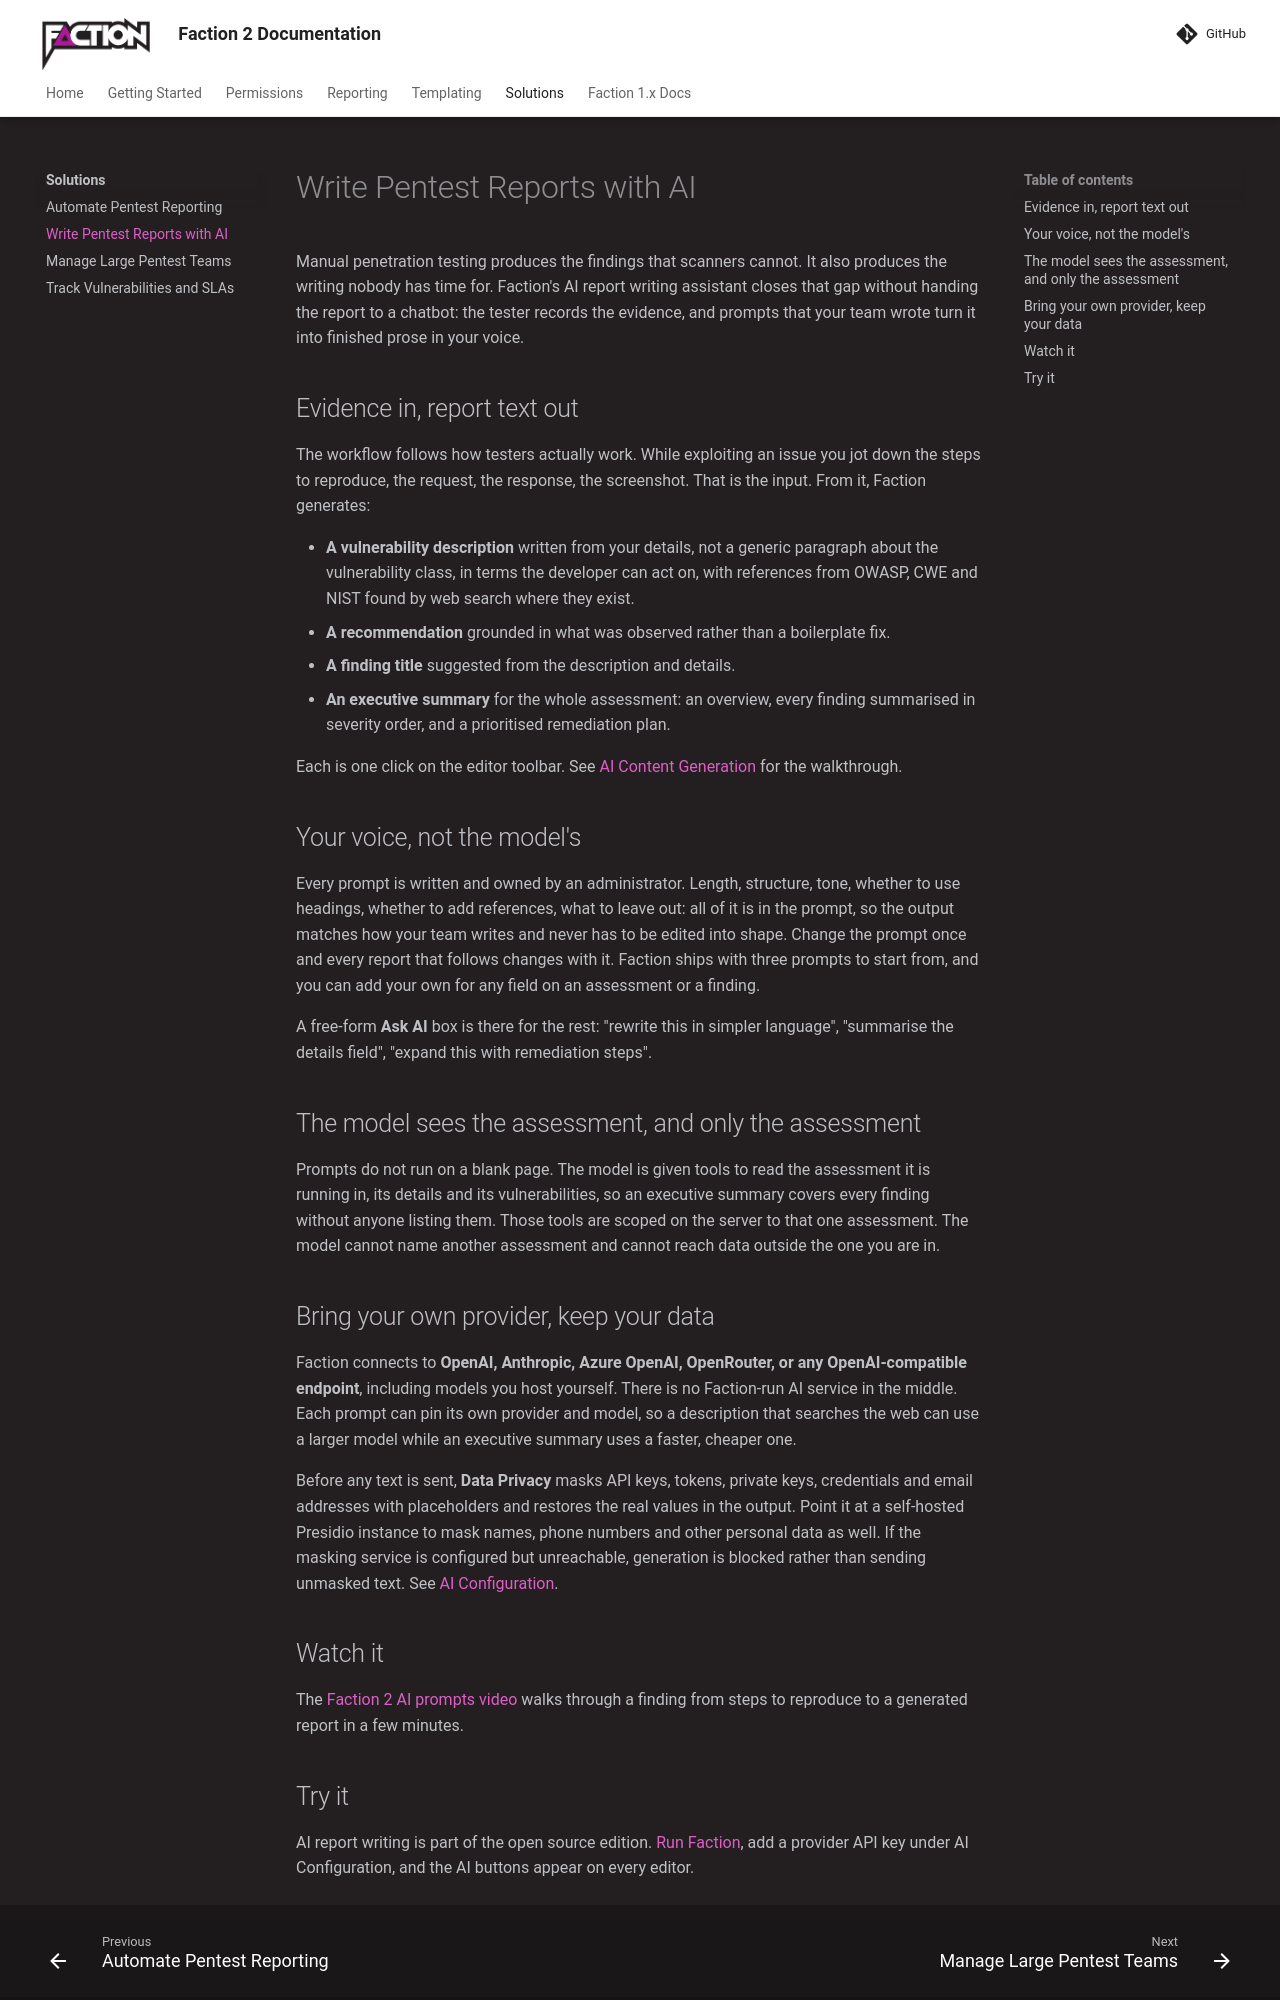

repository: factionsecurity/factionsecurity.github.io · page: solutions/ai-pentest-report-writing/index.html · generator: mkdocs

---
keywords: "AI pentest report writing, manual pentest reports with AI, AI vulnerability description, AI executive summary, pentest report AI assistant"
description: "Write manual penetration test reports faster with AI. OWASP Faction uses admin-controlled prompts to turn a tester's steps to reproduce into vulnerability descriptions, recommendations and executive summaries in your own style, with PII masked before it leaves your server."
---

# Write Pentest Reports with AI

Manual penetration testing produces the findings that scanners cannot. It also produces the writing nobody has time for. Faction's AI report writing assistant closes that gap without handing the report to a chatbot: the tester records the evidence, and prompts that your team wrote turn it into finished prose in your voice.

## Evidence in, report text out

The workflow follows how testers actually work. While exploiting an issue you jot down the steps to reproduce, the request, the response, the screenshot. That is the input. From it, Faction generates:

- **A vulnerability description** written from your details, not a generic paragraph about the vulnerability class, in terms the developer can act on, with references from OWASP, CWE and NIST found by web search where they exist.
- **A recommendation** grounded in what was observed rather than a boilerplate fix.
- **A finding title** suggested from the description and details.
- **An executive summary** for the whole assessment: an overview, every finding summarised in severity order, and a prioritised remediation plan.

Each is one click on the editor toolbar. See [AI Content Generation](../templating/ai-content.md) for the walkthrough.

## Your voice, not the model's

Every prompt is written and owned by an administrator. Length, structure, tone, whether to use headings, whether to add references, what to leave out: all of it is in the prompt, so the output matches how your team writes and never has to be edited into shape. Change the prompt once and every report that follows changes with it. Faction ships with three prompts to start from, and you can add your own for any field on an assessment or a finding.

A free-form **Ask AI** box is there for the rest: "rewrite this in simpler language", "summarise the details field", "expand this with remediation steps".

## The model sees the assessment, and only the assessment

Prompts do not run on a blank page. The model is given tools to read the assessment it is running in, its details and its vulnerabilities, so an executive summary covers every finding without anyone listing them. Those tools are scoped on the server to that one assessment. The model cannot name another assessment and cannot reach data outside the one you are in.

## Bring your own provider, keep your data

Faction connects to **OpenAI, Anthropic, Azure OpenAI, OpenRouter, or any OpenAI-compatible endpoint**, including models you host yourself. There is no Faction-run AI service in the middle. Each prompt can pin its own provider and model, so a description that searches the web can use a larger model while an executive summary uses a faster, cheaper one.

Before any text is sent, **Data Privacy** masks API keys, tokens, private keys, credentials and email addresses with placeholders and restores the real values in the output. Point it at a self-hosted Presidio instance to mask names, phone numbers and other personal data as well. If the masking service is configured but unreachable, generation is blocked rather than sending unmasked text. See [AI Configuration](../templating/ai-configuration.md).

## Watch it

The [Faction 2 AI prompts video](https://www.youtube.com/watch?v=d4nGdZvRSFE) walks through a finding from steps to reproduce to a generated report in a few minutes.
